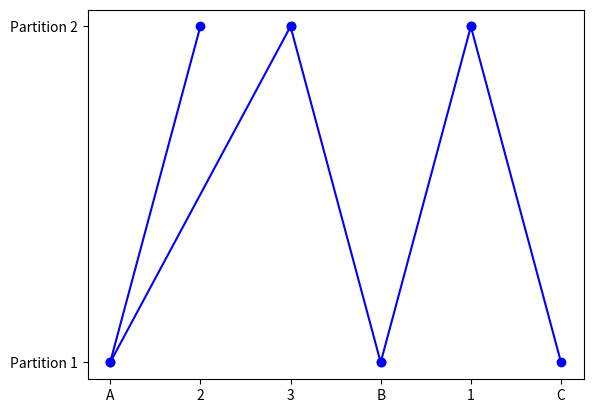

Write Python code to recreate this figure.
import random
import matplotlib.pyplot as plt

def generate_random_bipartite_graph(nodes1, nodes2, probability):
    graph = {}

    for node1 in nodes1:
        graph[node1] = []
        for node2 in nodes2:
            if random.random() < probability:
                graph[node1].append(node2)

    return graph


nodes1 = ['A', 'B', 'C']
nodes2 = [1, 2, 3, 4]
probability = 0.5

bipartite_graph = generate_random_bipartite_graph(nodes1, nodes2, probability)


for node in bipartite_graph:
    print(node, '->', bipartite_graph[node])


for node1 in nodes1:
    for node2 in bipartite_graph[node1]:
        plt.plot([node1, node2], [0, 1], 'bo-')  # Plotting edges between nodes of different partitions
plt.yticks([0, 1], ['Partition 1', 'Partition 2'])
plt.show()
